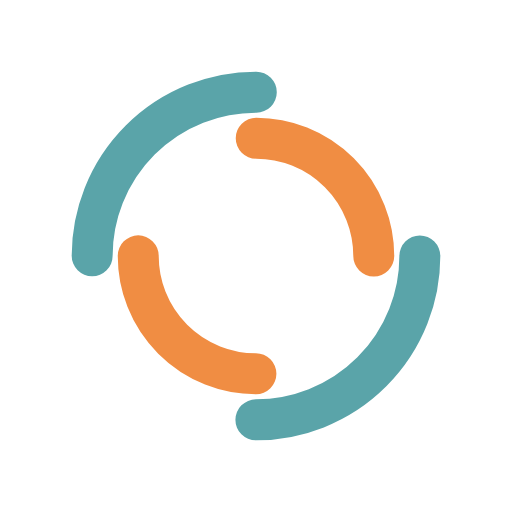
t = 0.00 s
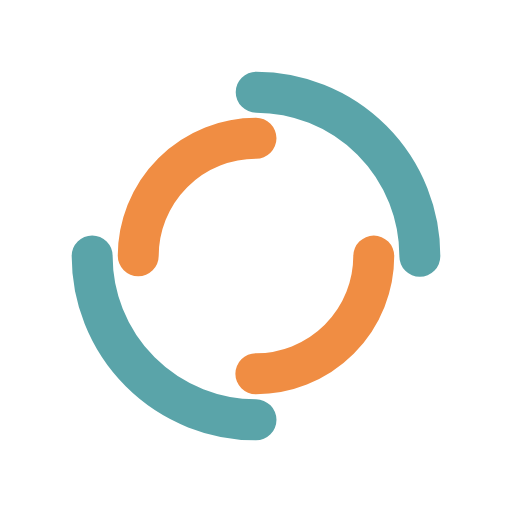
t = 0.25 s
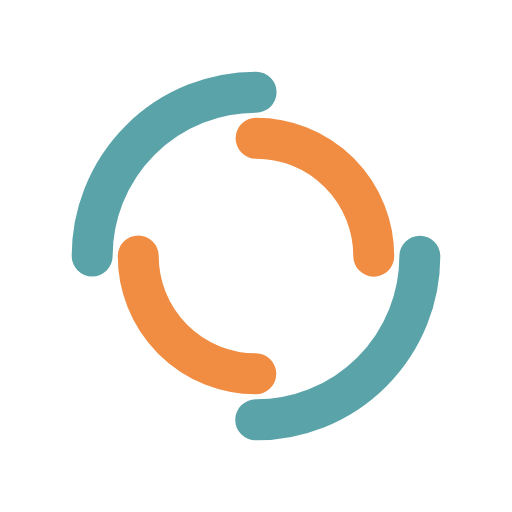
t = 0.50 s
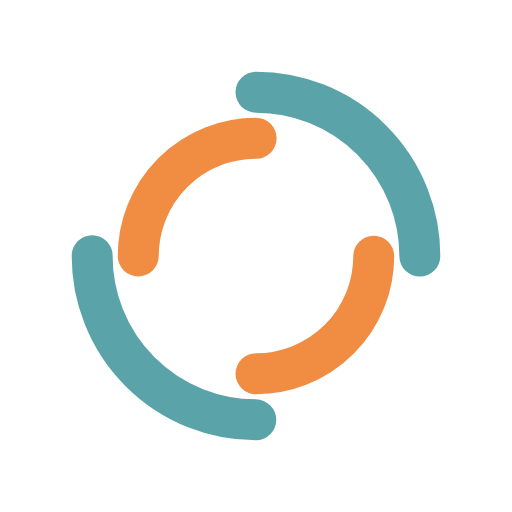
t = 0.75 s

The animated SVG that drew these frames (rendered in a browser with its animation timeline set to each time). Animation: 2 SMIL elements (animateTransform=2); one cycle of 1.00 s, repeats indefinitely.

<svg xmlns="http://www.w3.org/2000/svg" viewBox="0 0 100 100" preserveAspectRatio="xMidYMid" width="200" height="200" style="shape-rendering: auto; display: block; background: rgb(255, 255, 255);" xmlns:xlink="http://www.w3.org/1999/xlink"><g><circle stroke-linecap="round" fill="none" stroke-dasharray="50.26548245743669 50.26548245743669" stroke="#5aa4a9" stroke-width="8" r="32" cy="50" cx="50">
  <animateTransform values="0 50 50;360 50 50" keyTimes="0;1" repeatCount="indefinite" dur="1s" type="rotate" attributeName="transform"></animateTransform>
</circle>
<circle stroke-linecap="round" fill="none" stroke-dashoffset="36.12831551628262" stroke-dasharray="36.12831551628262 36.12831551628262" stroke="#f08d43" stroke-width="8" r="23" cy="50" cx="50">
  <animateTransform values="0 50 50;-360 50 50" keyTimes="0;1" repeatCount="indefinite" dur="1s" type="rotate" attributeName="transform"></animateTransform>
</circle><g></g></g><!-- [ldio] generated by https://loading.io --></svg>